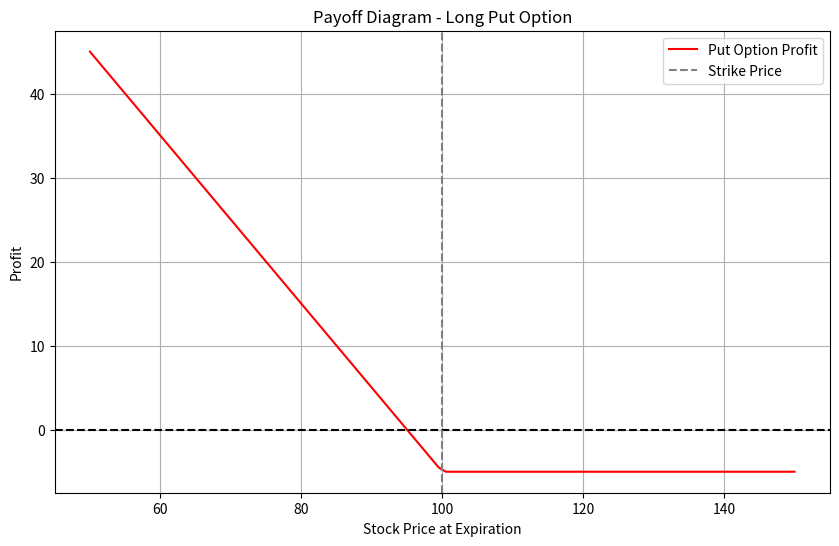

The script that saved this image:
import numpy as np
import matplotlib.pyplot as plt

# Parameters
strike_price = 100
premium = 5
spot_prices = np.linspace(50, 150, 100)

# Payoff and profit
payoff = np.maximum(strike_price - spot_prices, 0)
profit = payoff - premium

# Plot
plt.figure(figsize=(10, 6))
plt.plot(spot_prices, profit, label='Put Option Profit', color='red')
plt.axhline(0, color='black', linestyle='--')
plt.axvline(strike_price, color='gray', linestyle='--', label='Strike Price')
plt.title('Payoff Diagram - Long Put Option')
plt.xlabel('Stock Price at Expiration')
plt.ylabel('Profit')
plt.legend()
plt.grid(True)
plt.show()